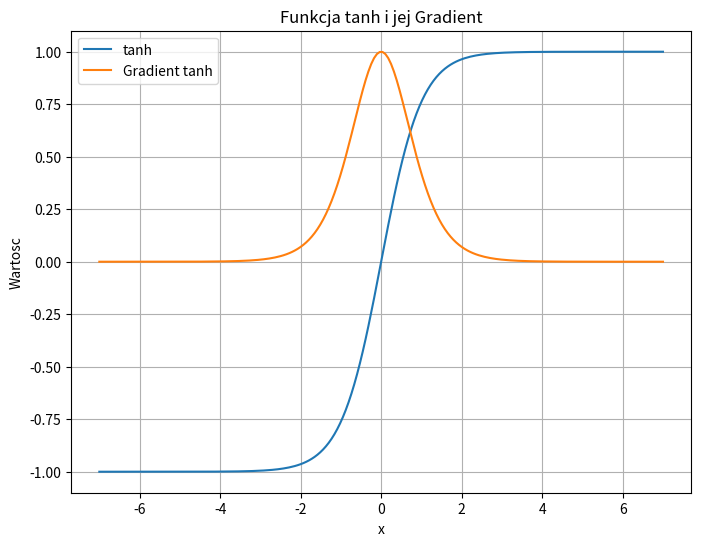

The matplotlib source for this figure:
import numpy as np
import matplotlib.pyplot as plt

# Funkcja tanh
def tanh(x):
    return np.tanh(x)

# Gradient funkcji tanh
def tanh_gradient(x):
    tanh_x = tanh(x)
    return 1 - tanh_x**2

# Zakres danych x
x = np.linspace(-7, 7, 200)

# Obliczamy wartości funkcji tanh i jej gradientu
tanh_values = tanh(x)
tanh_gradient_values = tanh_gradient(x)

# Tworzymy wykres
plt.figure(figsize=(8, 6))
plt.plot(x, tanh_values, label='tanh')
plt.plot(x, tanh_gradient_values, label='Gradient tanh')
plt.legend()
plt.xlabel('x')
plt.ylabel('Wartosc')
plt.title('Funkcja tanh i jej Gradient')
plt.grid(True)
plt.show()
